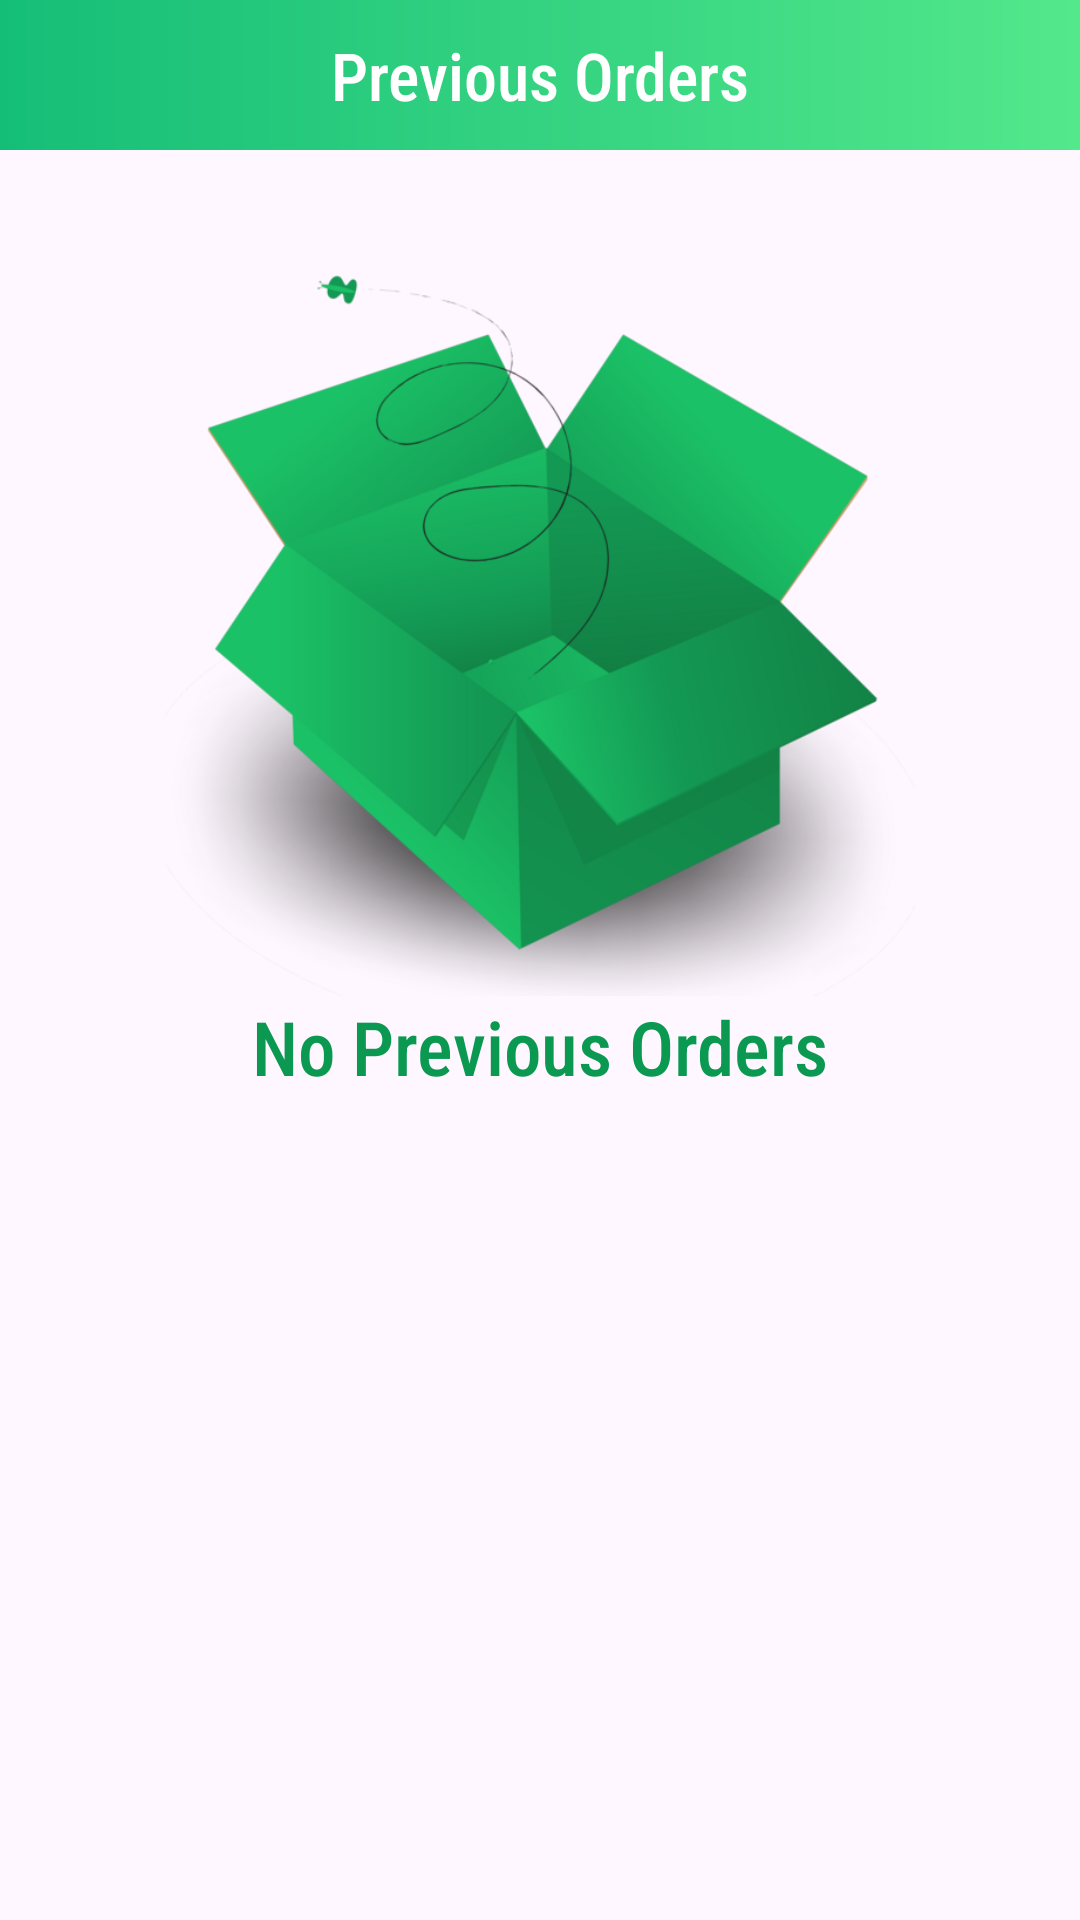

Android layout source for this screen:
<!-- AndroidManifest.xml: application theme Theme.TasteBuds -->
<!-- res/layout/fragment_history.xml -->
<?xml version="1.0" encoding="utf-8"?>
<androidx.constraintlayout.widget.ConstraintLayout xmlns:android="http://schemas.android.com/apk/res/android"
    xmlns:app="http://schemas.android.com/apk/res-auto"
    xmlns:tools="http://schemas.android.com/tools"
    android:layout_width="match_parent"
    android:layout_height="match_parent"
    tools:context=".fragments.HistoryFragment">


    <ImageView
        android:id="@+id/emptyBox"
        android:layout_width="250dp"
        android:layout_height="250dp"
        android:layout_marginTop="32dp"
        android:src="@drawable/emptybox"
        app:layout_constraintEnd_toEndOf="parent"
        app:layout_constraintStart_toStartOf="parent"
        app:layout_constraintTop_toBottomOf="@+id/textDown" />

    <TextView
        android:id="@+id/noOrdersText"
        android:layout_width="wrap_content"
        android:layout_height="wrap_content"
        android:fontFamily="sans-serif-condensed-medium"
        android:text="No Previous Orders"
        android:textColor="#0B9952"
        android:textSize="25sp"
        app:layout_constraintEnd_toEndOf="@+id/emptyBox"
        app:layout_constraintStart_toStartOf="@+id/emptyBox"
        app:layout_constraintTop_toBottomOf="@+id/emptyBox" />

    <TextView
        android:id="@+id/textDown"
        android:layout_width="0dp"
        android:layout_height="50dp"
        android:background="@drawable/long_gradient"
        android:fontFamily="sans-serif-condensed-medium"
        android:gravity="center"
        android:text="Previous Orders"
        android:textColor="@color/white"
        android:textSize="22sp"
        app:layout_constraintEnd_toEndOf="parent"
        app:layout_constraintStart_toStartOf="parent"
        app:layout_constraintTop_toTopOf="parent" />

    <androidx.recyclerview.widget.RecyclerView
        android:id="@+id/historyRecView"
        android:layout_width="0dp"
        android:layout_height="0dp"
        android:layout_marginTop="16dp"
        app:layout_constraintBottom_toBottomOf="parent"
        app:layout_constraintEnd_toEndOf="parent"
        app:layout_constraintStart_toStartOf="parent"
        app:layout_constraintTop_toBottomOf="@+id/textDown" />
</androidx.constraintlayout.widget.ConstraintLayout>
<!-- resources referenced by this layout -->
<resources>
  <!-- drawable emptybox: png bitmap (drawable, 123830 bytes) -->
  <!-- drawable long_gradient (drawable) -->
  <?xml version="1.0" encoding="utf-8"?>
  <shape xmlns:android="http://schemas.android.com/apk/res/android">
      <gradient
          android:startColor="#15BE77"
          android:endColor="#53E88B"/>
  </shape>
  <style name="Theme.TasteBuds" parent="Base.Theme.TasteBuds" />
  <style name="Base.Theme.TasteBuds" parent="Theme.Material3.DayNight.NoActionBar">
          
          
      </style>
  <!-- not gathered from this repository: default colours our renderer supplied (Android Studio template values) -->
  <color name="white">#FFFFFFFF</color>
</resources>
